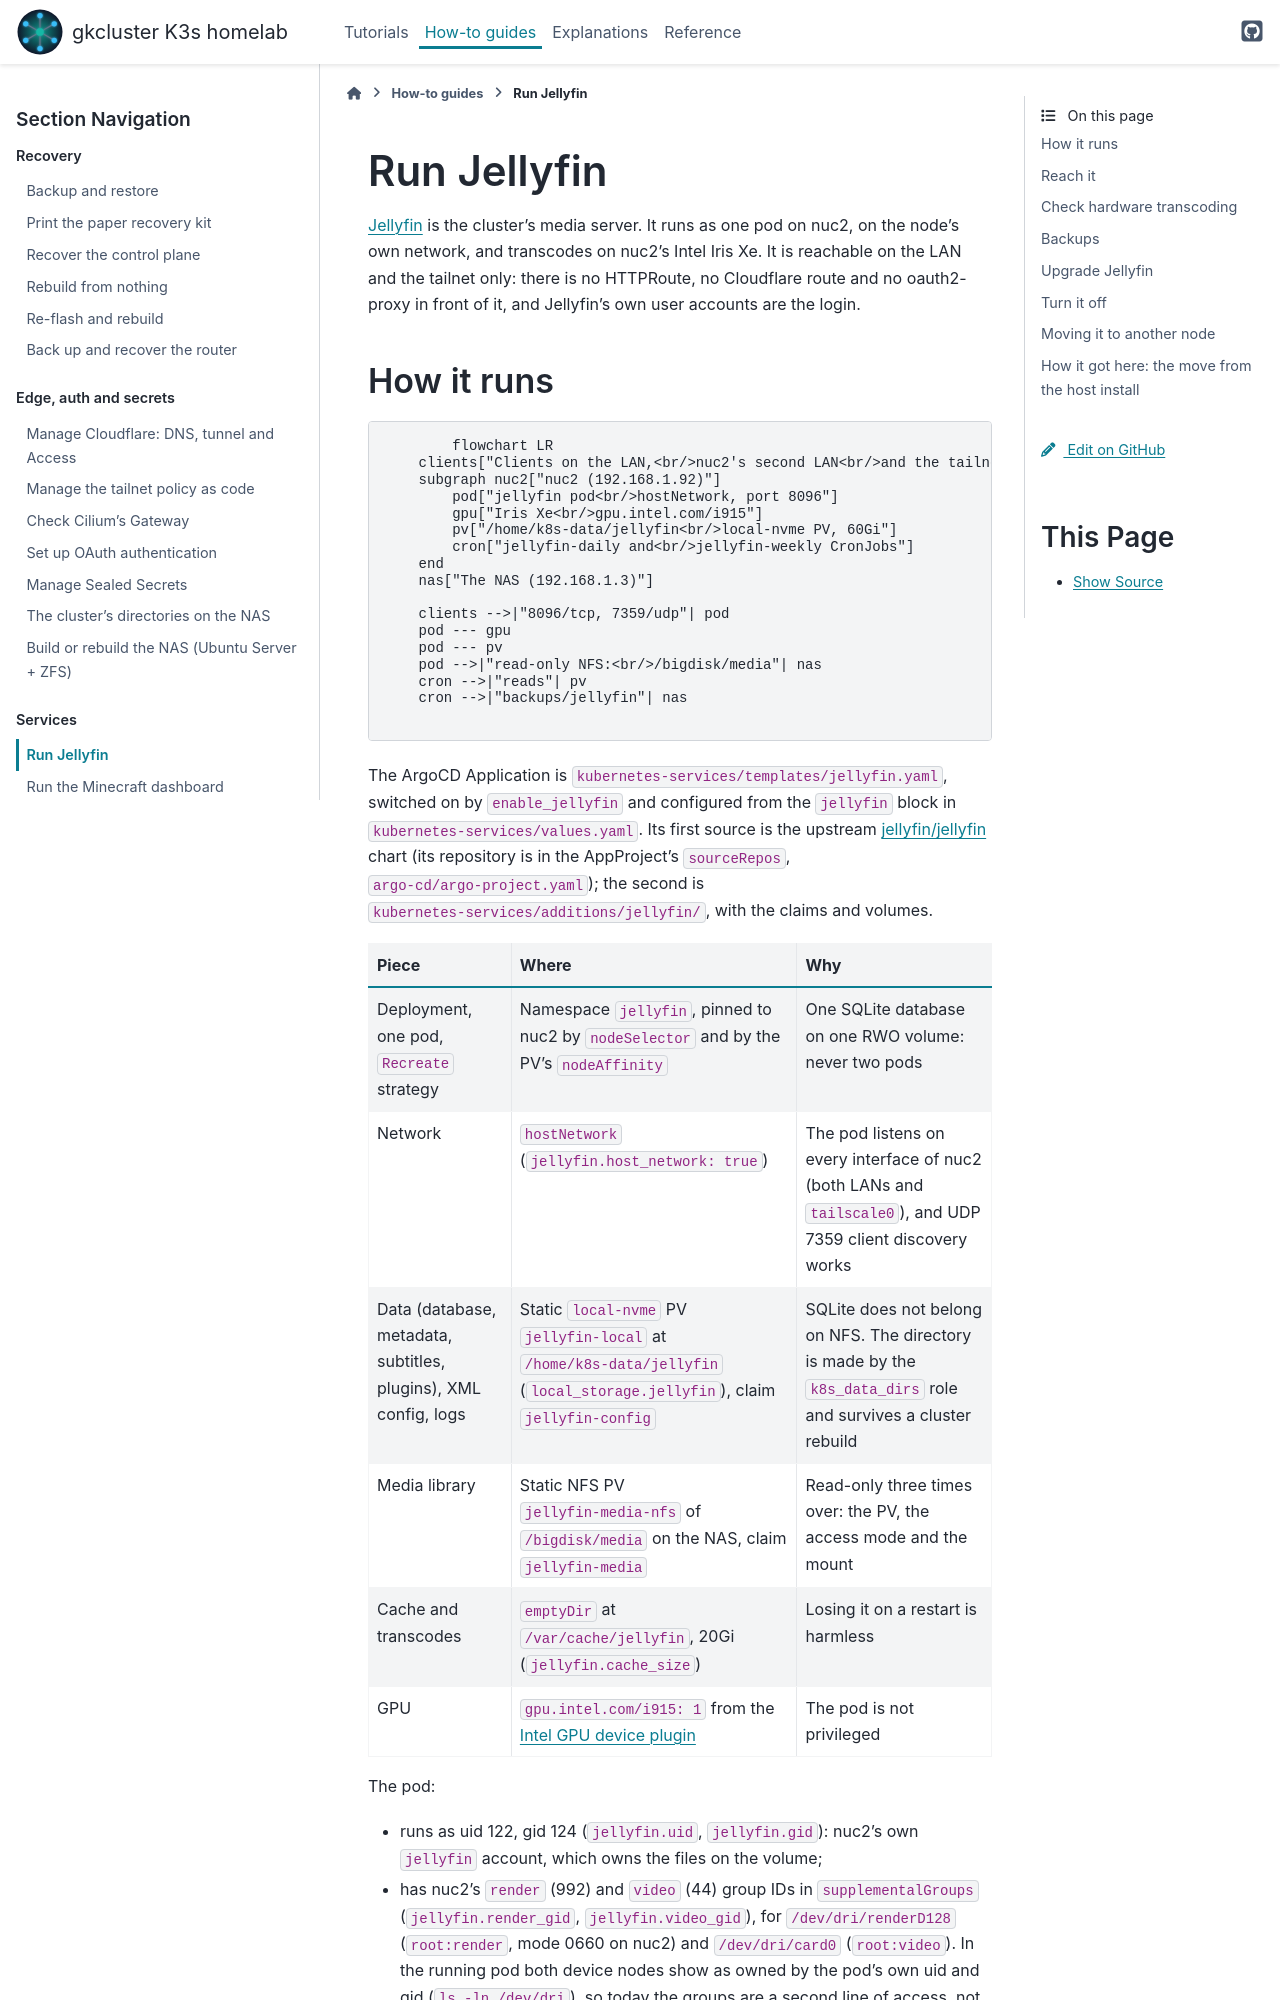

repository: gilesknap/tpi-k3s-ansible · page: how-to/jellyfin.html · generator: sphinx

# Run Jellyfin

[Jellyfin](https://jellyfin.org) is the cluster's media server. It runs as one
pod on nuc2, on the node's own network, and transcodes on nuc2's Intel Iris Xe.
It is reachable on the LAN and the tailnet only: there is no HTTPRoute, no
Cloudflare route and no oauth2-proxy in front of it, and Jellyfin's own user
accounts are the login.
